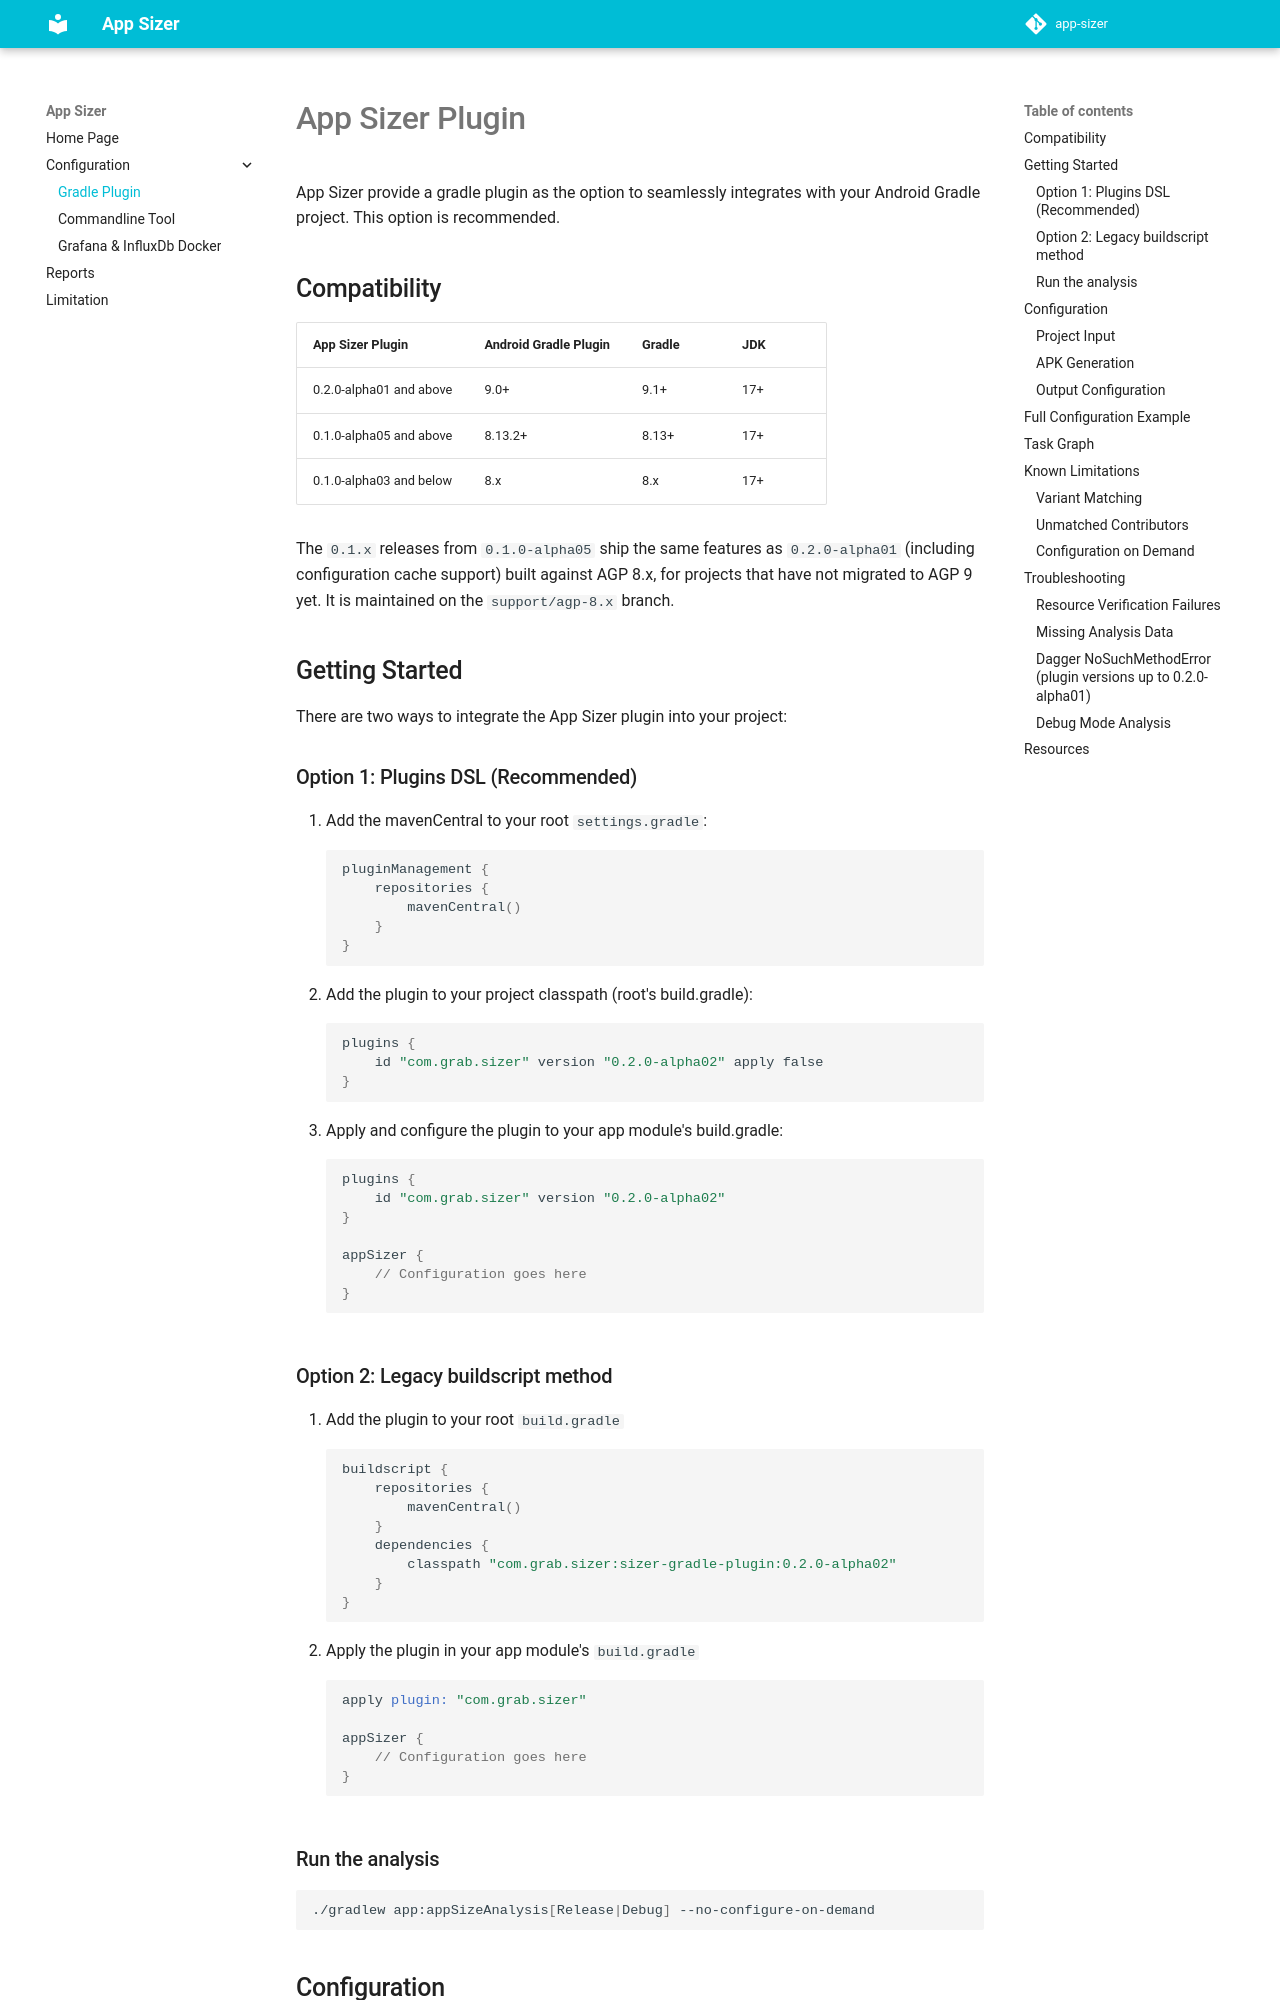

repository: grab/app-sizer · page: plugin/index.html · generator: mkdocs

# App Sizer Plugin
App Sizer provide a gradle plugin as the option to seamlessly integrates with your Android Gradle project. This option is recommended.

## Compatibility

| App Sizer Plugin | Android Gradle Plugin | Gradle | JDK |
|------------------|-----------------------|--------|-----|
| 0.2.0-alpha01 and above | 9.0+ | 9.1+ | 17+ |
| 0.1.0-alpha05 and above | 8.13.2+ | 8.13+ | 17+ |
| 0.1.0-alpha03 and below | 8.x | 8.x | 17+ |

The `0.1.x` releases from `0.1.0-alpha05` ship the same features as `0.2.0-alpha01` (including configuration cache support) built against AGP 8.x, for projects that have not migrated to AGP 9 yet. It is maintained on the `support/agp-8.x` branch.

## Getting Started

There are two ways to integrate the App Sizer plugin into your project:

### Option 1: Plugins DSL (Recommended)

1. Add the mavenCentral to your root `settings.gradle`:
```groovy
pluginManagement {
    repositories {
        mavenCentral()
    }
}
```
2. Add the plugin to your project classpath (root's build.gradle):
```groovy
plugins {
    id "com.grab.sizer" version "0.2.0-alpha02" apply false
}
```
3. Apply and configure the plugin to your app module's build.gradle:
```groovy
plugins {
    id "com.grab.sizer" version "0.2.0-alpha02"
}

appSizer {
    // Configuration goes here
}
```

### Option 2: Legacy buildscript method
1. Add the plugin to your root `build.gradle`
```groovy
buildscript {
    repositories {
        mavenCentral()
    }
    dependencies {
        classpath "com.grab.sizer:sizer-gradle-plugin:0.2.0-alpha02"
    }
}
```
2. Apply the plugin in your app module's `build.gradle`
```groovy
apply plugin: "com.grab.sizer"

appSizer {
    // Configuration goes here
}
```

### Run the analysis

```bash
./gradlew app:appSizeAnalysis[Release|Debug] --no-configure-on-demand
```

## Configuration
Use the registered `appSizer` extension block to the app module's `build.gradle` to configure App Sizer Plugin

```groovy
appSizer {
    enabled = true
    projectInput {
        // config the input for the plugin
    }
    metrics {
        // config the output for the plugin
    }
}
```
* **enabled**: Turns the plugin off entirely, in case it impacts your Gradle configuration performance. The plugin supports the configuration cache; configuration on demand is not supported.
